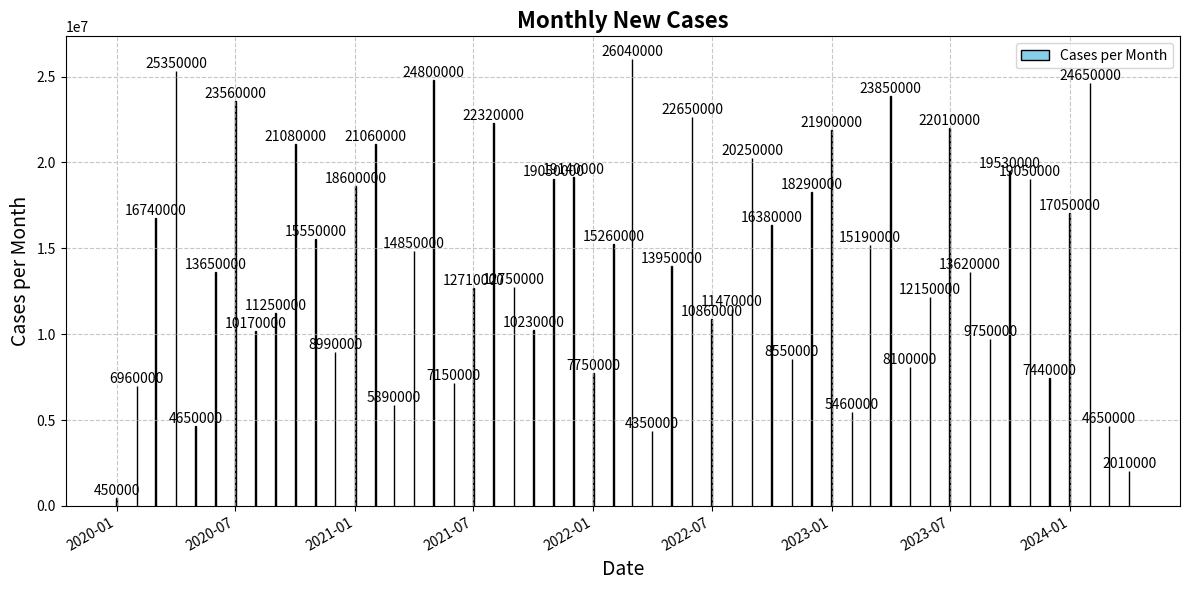

Recreate this plot in Python.
# import matplotlib.pyplot as plt
# import pandas as pd

# # Sample data for total deaths
# dates = pd.date_range(start='2020-01-22', end='2024-04-06', freq='W')
# total_deaths = [i * 1000 for i in range(len(dates))]  # Example data

# # Sample data for daily new cases
# daily_dates = pd.date_range(start='2020-01-22', end='2024-04-06', freq='D')
# daily_new_cases = [abs(int(10000 * (i % 100))) for i in range(len(daily_dates))]  # Example data

# fig, (ax1, ax2) = plt.subplots(2, 1, figsize=(12, 12))

# # Total deaths line plot
# ax1.plot(dates, total_deaths, color='orange', linewidth=3, label='Deaths')
# ax1.set_title('Total Deaths (Linear Scale)')
# ax1.set_xlabel('Date')
# ax1.set_ylabel('Total Coronavirus Deaths')
# ax1.legend()
# ax1.grid(True)

import matplotlib.pyplot as plt
import matplotlib.dates as mdates
import pandas as pd

# Sample data for daily new cases
daily_dates = pd.date_range(start='2020-01-22', end='2024-04-06', freq='D')
daily_new_cases = [abs(int(10000 * (i % 100))) for i in range(len(daily_dates))]

# Create a DataFrame
data = pd.DataFrame({'date': daily_dates, 'new_cases': daily_new_cases})

# Aggregate data by month
data['month'] = data['date'].dt.to_period('M')
monthly_data = data.groupby('month')['new_cases'].sum().reset_index()

# Convert month period to datetime for plotting
monthly_data['month'] = monthly_data['month'].dt.to_timestamp()

fig, ax = plt.subplots(figsize=(12, 6))

# Bar plot
bars = ax.bar(monthly_data['month'], monthly_data['new_cases'], color='skyblue', edgecolor='black', label='Cases per Month')

# Adding data labels
for bar in bars:
    yval = bar.get_height()
    ax.text(bar.get_x() + bar.get_width()/2.0, yval, int(yval), va='bottom', fontsize=10, ha='center')

# Setting the title and labels
ax.set_title('Monthly New Cases', fontsize=16, fontweight='bold')
ax.set_xlabel('Date', fontsize=14)
ax.set_ylabel('Cases per Month', fontsize=14)

# Formatting the date on x-axis
ax.xaxis.set_major_formatter(mdates.DateFormatter('%Y-%m'))
fig.autofmt_xdate()

# Adding grid
ax.grid(True, linestyle='--', alpha=0.7)

# Adding legend
ax.legend()

# Tight layout for better spacing
plt.tight_layout()

# Show plot
plt.show()

